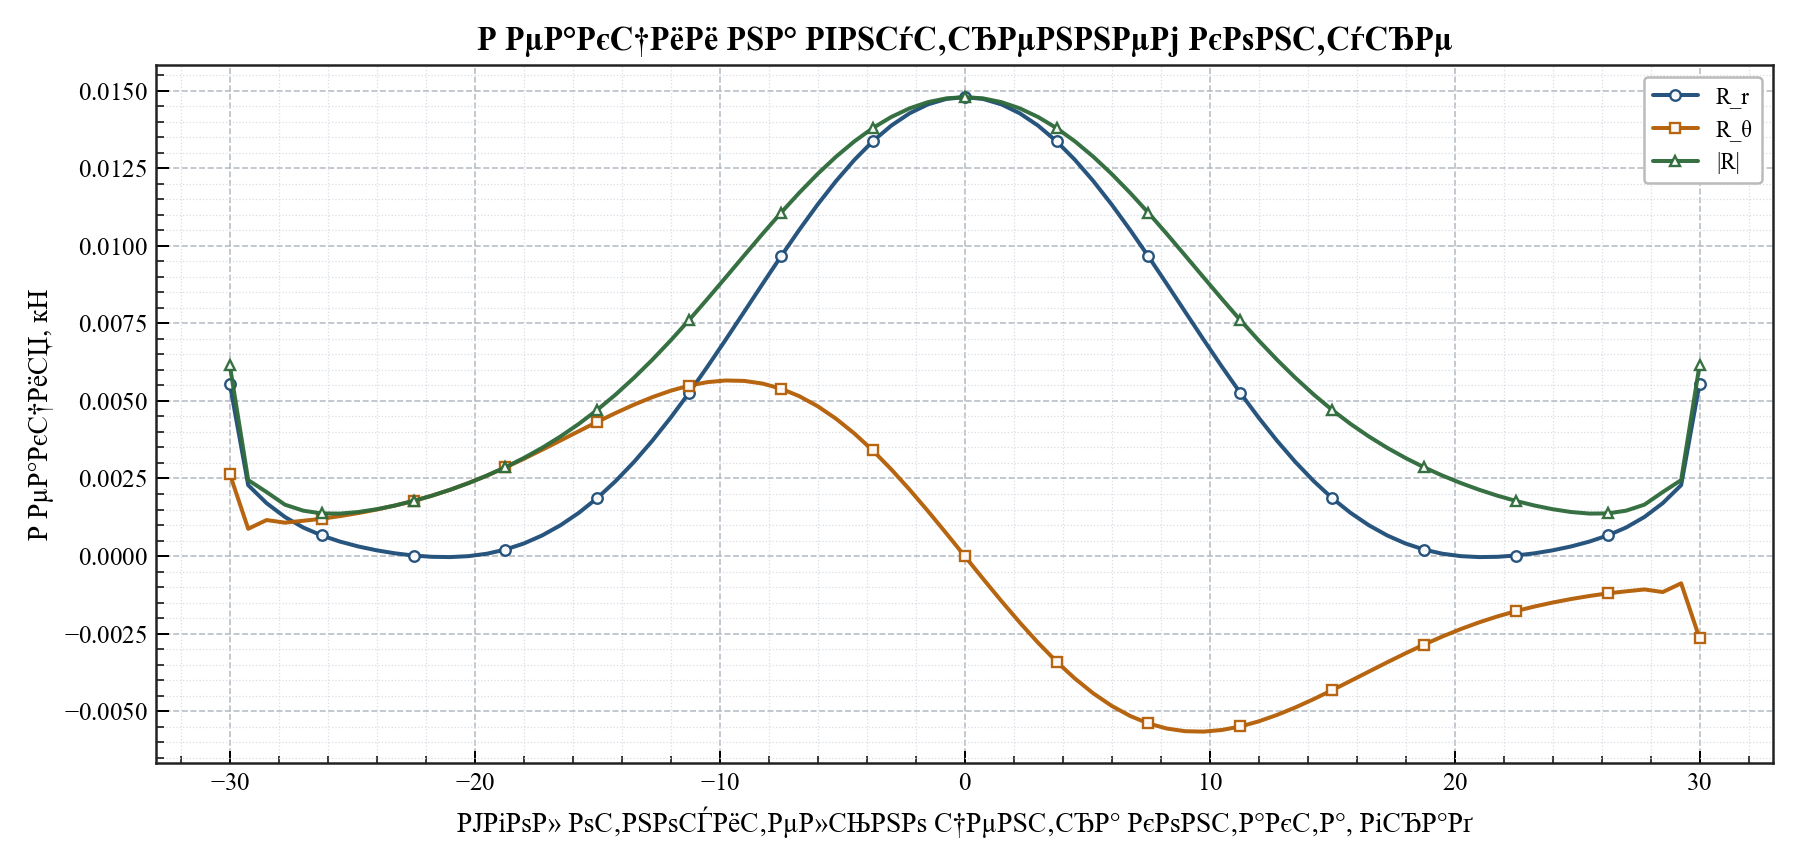

Source data for this figure (header and first rows):
relative_angle_deg, reaction_radial_kn, reaction_tangential_kn, reaction_magnitude_kn
-30, 0.005548, 0.002646, 0.006146
-29.25, 0.002285, 0.0008787, 0.002448
-28.5, 0.001705, 0.001161, 0.002063
-27.75, 0.001259, 0.001076, 0.001656
-27, 0.0009187, 0.001138, 0.001462
-26.25, 0.0006639, 0.001202, 0.001373
-25.5, 0.0004654, 0.001288, 0.001369
-24.75, 0.0003084, 0.001386, 0.00142
-24, 0.0001837, 0.001499, 0.00151
-23.25, 8.691180497945173e-05, 0.001629, 0.001631
-22.5, 1.699035956026673e-05, 0.001777, 0.001777
-21.75, -2.4484847073217963e-05, 0.001946, 0.001946
-21, -3.331640181245654e-05, 0.002138, 0.002138
-20.25, -2.734561013061354e-06, 0.002354, 0.002354
-19.5, 7.554715793600653e-05, 0.002594, 0.002595
-18.75, 0.0002091, 0.002855, 0.002863
-18, 0.0004037, 0.003133, 0.003159
-17.25, 0.0006639, 0.003425, 0.003488
-16.5, 0.0009934, 0.003724, 0.003854
-15.75, 0.001394, 0.004026, 0.00426
-15, 0.001869, 0.004324, 0.00471
-14.25, 0.002415, 0.004611, 0.005205
-13.5, 0.003033, 0.004879, 0.005745
-12.75, 0.003717, 0.005121, 0.006328
-12, 0.004463, 0.005329, 0.006951
-11.25, 0.005262, 0.005493, 0.007607
-10.5, 0.006105, 0.005606, 0.008288
-9.75, 0.00698, 0.005659, 0.008986
-9, 0.007874, 0.005645, 0.009689
-8.25, 0.008772, 0.005559, 0.01039
-7.5, 0.009658, 0.005396, 0.01106
-6.75, 0.01052, 0.005152, 0.01171
-6, 0.01133, 0.004828, 0.01232
-5.25, 0.01209, 0.004425, 0.01287
-4.5, 0.01277, 0.003948, 0.01337
-3.75, 0.01337, 0.003402, 0.01379
-3, 0.01387, 0.002797, 0.01415
-2.25, 0.01427, 0.002143, 0.01443
-1.5, 0.01456, 0.00145, 0.01463
-0.75, 0.01473, 0.0007314, 0.01475
-4.579998741307465e-13, 0.01479, 2.6341619773489006e-15, 0.01479
0.75, 0.01473, -0.0007314, 0.01475
1.5, 0.01456, -0.00145, 0.01463
2.25, 0.01427, -0.002143, 0.01443
3, 0.01387, -0.002797, 0.01415
3.75, 0.01337, -0.003402, 0.01379
4.5, 0.01277, -0.003948, 0.01337
5.25, 0.01209, -0.004425, 0.01287
6, 0.01133, -0.004828, 0.01232
6.75, 0.01052, -0.005152, 0.01171
7.5, 0.009658, -0.005396, 0.01106
8.25, 0.008772, -0.005559, 0.01039
9, 0.007874, -0.005645, 0.009689
9.75, 0.00698, -0.005659, 0.008986
10.5, 0.006105, -0.005606, 0.008288
11.25, 0.005262, -0.005493, 0.007607
12, 0.004463, -0.005329, 0.006951
12.75, 0.003717, -0.005121, 0.006328
13.5, 0.003033, -0.004879, 0.005745
14.25, 0.002415, -0.004611, 0.005205
... 21 more rows
